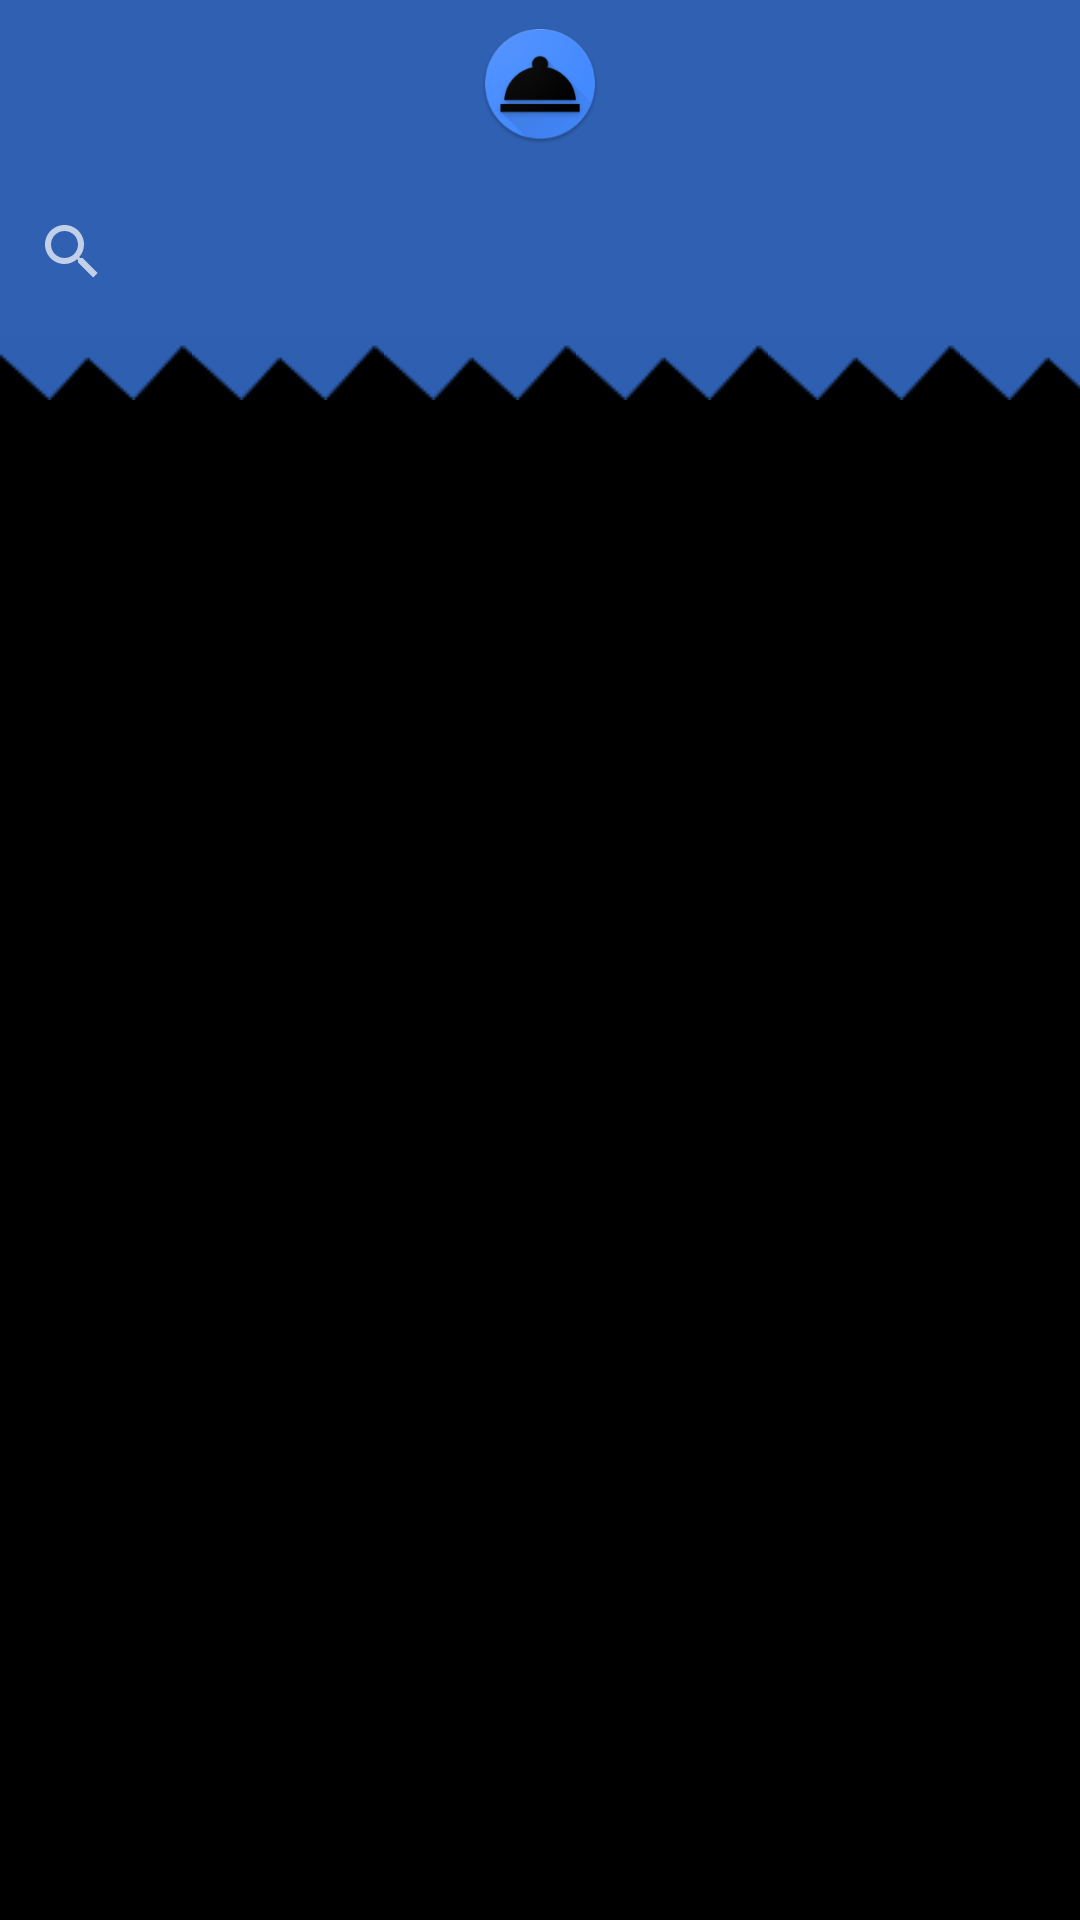

Produce the Android XML layout that renders to this screen, including the resource entries it uses.
<!-- AndroidManifest.xml: application theme AppTheme -->
<!-- res/layout/activity_home.xml -->
<?xml version="1.0" encoding="utf-8"?>
<RelativeLayout
    xmlns:android="http://schemas.android.com/apk/res/android"
    xmlns:tools="http://schemas.android.com/tools"
    android:id="@+id/contentView"
    android:orientation="vertical"
    android:layout_width="match_parent"
    android:layout_height="match_parent"
    android:background="@color/colorTextPrimary">

    <RelativeLayout
        android:id="@+id/recyclerViews"
        android:layout_width="match_parent"
        android:layout_height="match_parent"
        android:orientation="vertical"
        android:layout_below="@+id/customersSearchView"
        android:layout_above="@+id/errorFeedbackViewWrapper"
        android:layout_marginBottom="-24dp">

        <android.support.v7.widget.RecyclerView
            android:id="@+id/tablesView"
            android:layout_width="match_parent"
            android:layout_height="wrap_content"
            android:layout_below="@+id/customersView"
            android:layout_marginTop="-24dp"
            android:dividerHeight="0dp"
            android:scrollbars="none"/>

        <android.support.v7.widget.RecyclerView
            android:id="@+id/customersView"
            android:layout_width="match_parent"
            android:layout_height="wrap_content"
            android:dividerHeight="0dp"
            android:scrollbars="none"/>

    </RelativeLayout>

    <RelativeLayout
        android:id="@+id/errorFeedbackViewWrapper"
        android:layout_width="match_parent"
        android:layout_height="wrap_content"
        android:layout_alignParentBottom="true">

        <LinearLayout
            android:id="@+id/errorFeedbackDivider"
            android:layout_width="match_parent"
            android:layout_height="wrap_content"
            android:background="@drawable/divider_primary_darker_wrapper"
            tools:ignore="Orientation"
            android:visibility="gone"/>

        <View
            android:id="@+id/errorFeedbackBackground"
            android:layout_width="match_parent"
            android:layout_height="wrap_content"
            android:layout_below="@+id/errorFeedbackDivider"
            android:layout_alignBottom="@+id/errorFeedbackView"
            android:background="@color/colorPrimaryDarker"
            android:visibility="gone"/>

        <LinearLayout
            android:id="@+id/errorFeedbackView"
            android:layout_width="match_parent"
            android:layout_height="wrap_content"
            android:layout_below="@+id/errorFeedbackDivider"
            android:orientation="horizontal"
            android:gravity="start|center_vertical">

            <ImageView
                android:id="@+id/errorFeedbackIcon"
                android:layout_width="36dp"
                android:layout_height="36dp"
                android:layout_marginStart="16dp"
                android:layout_marginLeft="16dp"
                android:layout_marginBottom="16dp"
                android:scaleType="centerInside"
                android:contentDescription="@null"
                android:visibility="gone"/>

            <TextView
                android:id="@+id/errorFeedbackText"
                android:layout_width="0dp"
                android:layout_height="wrap_content"
                android:layout_weight="1"
                android:layout_marginStart="16dp"
                android:layout_marginLeft="16dp"
                android:layout_marginEnd="16dp"
                android:layout_marginRight="16dp"
                android:layout_marginBottom="16dp"
                android:gravity="start"
                android:textSize="18sp"
                android:textColor="@color/colorTextPrimary"
                android:lineSpacingMultiplier="0.6"
                fontPath="fonts/Arya-Regular.ttf"
                tools:ignore="MissingPrefix"
                android:visibility="gone"/>

        </LinearLayout>

    </RelativeLayout>

    <LinearLayout
        android:layout_width="match_parent"
        android:layout_height="wrap_content"
        android:layout_below="@id/customersSearchView"
        android:layout_marginTop="-24dp"
        android:background="@drawable/divider_primary_dark_wrapper"/>

    <android.support.v7.widget.SearchView
        android:id="@+id/customersSearchView"
        android:layout_width="match_parent"
        android:layout_height="?attr/actionBarSize"
        android:layout_below="@+id/toolbar"
        android:background="@color/colorPrimaryDark"/>

    <include
        layout="@layout/toolbar"
        android:id="@+id/toolbar"
        android:layout_width="match_parent"
        android:layout_height="?attr/actionBarSize"
        android:elevation="10dp"
        tools:ignore="UnusedAttribute"/>

</RelativeLayout>
<!-- res/layout/toolbar.xml (included above) -->
<?xml version="1.0" encoding="utf-8"?>
<RelativeLayout
    xmlns:android="http://schemas.android.com/apk/res/android"
    xmlns:app="http://schemas.android.com/apk/res-auto"
    xmlns:tools="http://schemas.android.com/tools"
    android:id="@+id/toolbar"
    android:layout_width="match_parent"
    android:layout_height="wrap_content">

    <View
        android:layout_width="match_parent"
        android:layout_height="wrap_content"
        android:layout_alignTop="@+id/toolbarView"
        android:layout_alignBottom="@+id/toolbarView"
        android:background="@color/colorPrimaryDark"/>

    <android.support.v7.widget.Toolbar
        android:id="@+id/toolbarView"
        android:layout_width="match_parent"
        android:layout_height="?attr/actionBarSize"
        android:contentInsetStart="0dp"
        android:contentInsetLeft="0dp"
        app:contentInsetStart="0dp"
        app:contentInsetLeft="0dp"
        android:contentInsetStartWithNavigation="0dp"
        app:contentInsetStartWithNavigation="0dp"
        tools:ignore="UnusedAttribute"/>

    <ImageView
        android:layout_width="40dp"
        android:layout_height="40dp"
        android:layout_centerInParent="true"
        android:src="@mipmap/ic_launcher_round"
        android:scaleType="centerInside"
        android:contentDescription="@null"/>

</RelativeLayout>
<!-- resources referenced by this layout -->
<resources>
  <color name="colorPrimaryDark">#2F60B2</color>
  <color name="colorTextPrimary">#000000</color>
  <!-- drawable divider_primary_dark_wrapper (drawable) -->
  <?xml version="1.0" encoding="utf-8"?>
  <bitmap
      xmlns:android="http://schemas.android.com/apk/res/android"
      xmlns:tools="http://schemas.android.com/tools"
      android:src="@drawable/divider_primary_dark"
      android:tileModeX="repeat"
      android:tileModeY="disabled"
      android:gravity="clip_horizontal"
      tools:ignore="UnusedAttribute"/>
  <!-- drawable divider_primary_darker_wrapper (drawable) -->
  <?xml version="1.0" encoding="utf-8"?>
  <bitmap
      xmlns:android="http://schemas.android.com/apk/res/android"
      xmlns:tools="http://schemas.android.com/tools"
      android:src="@drawable/divider_primary_darker"
      android:tileModeX="repeat"
      android:tileModeY="disabled"
      android:gravity="clip_horizontal"
      tools:ignore="UnusedAttribute"/>
  <!-- mipmap ic_launcher_round: png bitmap (mipmap-hdpi, 4996 bytes) -->
  <style name="AppTheme" parent="Theme.AppCompat.NoActionBar">
          <item name="colorPrimary">@color/colorPrimary</item>
          <item name="colorPrimaryDark">@color/colorPrimaryDark</item>
          <item name="colorAccent">@color/colorAccent</item>
      </style>
  <!-- drawable divider_primary_dark: png bitmap (drawable, 606 bytes) -->
  <!-- drawable divider_primary_darker: png bitmap (drawable, 659 bytes) -->
  <color name="colorPrimary">#448aff</color>
  <color name="colorAccent">#FF735D</color>
</resources>
